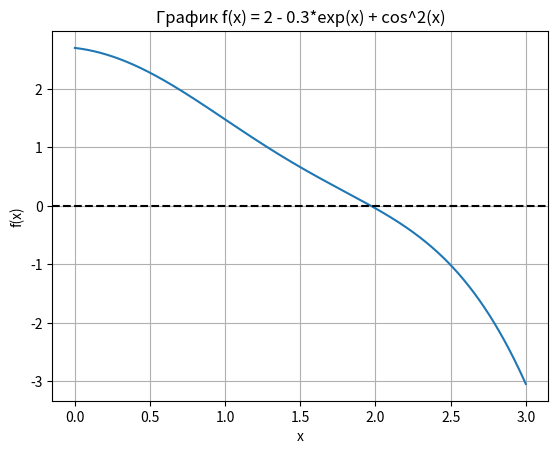

Python code for this plot:
import numpy as np
import matplotlib.pyplot as plt

def f(x):
    return 2 - 0.3 * np.exp(x) + np.cos(x)**2

def f_prime(x):
    return -0.3 * np.exp(x) - np.sin(2*x)

def f_double_prime(x):
    return -0.3 * np.exp(x) - 2 * np.cos(2*x)

x_vals = np.linspace(0, 3, 1000)
y_vals = f(x_vals)
plt.plot(x_vals, y_vals)
plt.axhline(0, color='black', linestyle='--')
plt.xlabel('x')
plt.ylabel('f(x)')
plt.title('График f(x) = 2 - 0.3*exp(x) + cos^2(x)')
plt.grid(True)
plt.show()

step = 0.01
x = 1.9
while x < 2.1:
    if f(x) * f(x+step) < 0:
        a, b = x, x+step
        break
    x += step
else:
    a, b = 1.95, 2.0

print(f"Интервал локализации: [{a:.4f}, {b:.4f}]")
print(f"f({a:.4f}) = {f(a):.6f}, f({b:.4f}) = {f(b):.6f}")

if f(a) * f(b) < 0:
    print("Условие (2) выполнено: f(a)*f(b) < 0")
else:
    print("Условие (2) не выполнено!")

x_test = np.linspace(a, b, 10)
sign_fprime = np.sign(f_prime(x_test))
sign_fdoubleprime = np.sign(f_double_prime(x_test))

if np.all(sign_fprime == sign_fprime[0]) and np.all(sign_fdoubleprime == sign_fdoubleprime[0]):
    print("Условие (3) выполнено: производные сохраняют знак и не обращаются в ноль")
    print(f"Знак f'(x) на интервале: {'отрицательный' if sign_fprime[0] < 0 else 'положительный'}")
    print(f"Знак f''(x) на интервале: {'отрицательный' if sign_fdoubleprime[0] < 0 else 'положительный'}")
else:
    print("Условие (3) не выполнено: производные меняют знак или равны нулю")

x0 = (a + b) / 2
print(f"Начальное приближение x0 = {x0:.6f}")

if f(x0) * f_double_prime(x0) > 0:
    print("Условие (4) выполнено: f(x0)*f''(x0) > 0")
else:
    print("Условие (4) не выполнено!")

eps = 0.01
x_prev = x0
max_iter = 100
print("\nИтерации метода Ньютона:")
for i in range(max_iter):
    f_val = f(x_prev)
    f_der = f_prime(x_prev)
    if abs(f_der) < 1e-12:
        print("Производная слишком мала, метод не сходится")
        break
    x_next = x_prev - f_val / f_der
    diff = abs(x_next - x_prev)
    print(f"Итерация {i+1}: x = {x_next:.6f}, |xk+1 - xk| = {diff:.6f}")
    if diff < eps:
        print(f"\nДостигнута требуемая точность ε = {eps}.")
        print(f"Приближённое значение корня: x = {x_next:.6f}")
        break
    x_prev = x_next
else:
    print("Достигнуто максимальное число итераций")
